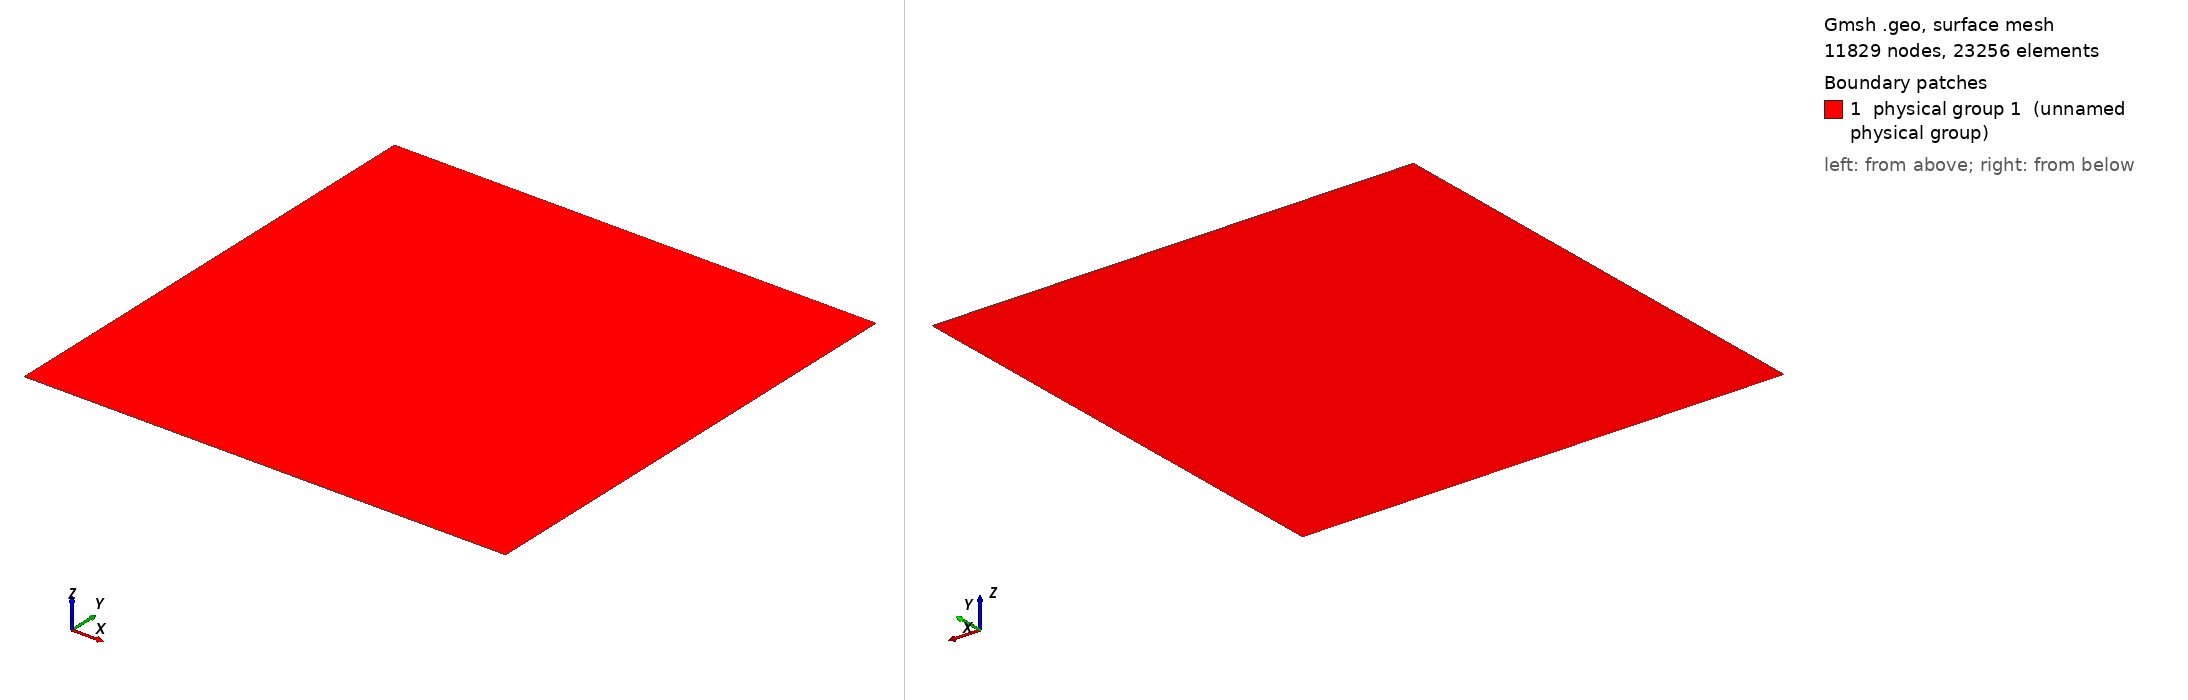

Gmsh geometry script, surface-meshed: 11829 nodes, 23256 surface elements. Boundary patches (legend numbers): 1 physical group 1 (unnamed physical group). Left view from above one corner, right view from below the opposite corner. Legend entries are the model's physical surfaces. The drawing asked Gmsh for element sizes between 1% and 20% of the model's largest extent; the script's own settings can give other sizes.

=== square_10-200.geo (drawn) ===
Point(1) = {0, 0, 0, 0.1};
Extrude {1, 0, 0} {
  Point{1};
}
Extrude {0, 1, 0} {
  Line{1};
}
Physical Line(1) = {3};
Physical Line(2) = {4};
Physical Line(3) = {1};
Physical Line(4) = {2};
Physical Surface(1) = {5};

Field[1] = MathEval;
Field[1].F = "min(0.005 + (0.1 - 0.005) * 2.0 * x, 0.005 + (0.1 - 0.005) * 2.0 * (1.0 - x))";
Field[2] = MathEval;
Field[2].F = "min(0.005 + (0.1 - 0.005) * 2.0 * y, 0.005 + (0.1 - 0.005) * 2.0 * (1.0 - y))";
Field[3] = Min;
Field[3].FieldsList = {1, 2};
Background Field = 3;
Mesh.CharacteristicLengthExtendFromBoundary = 0;
